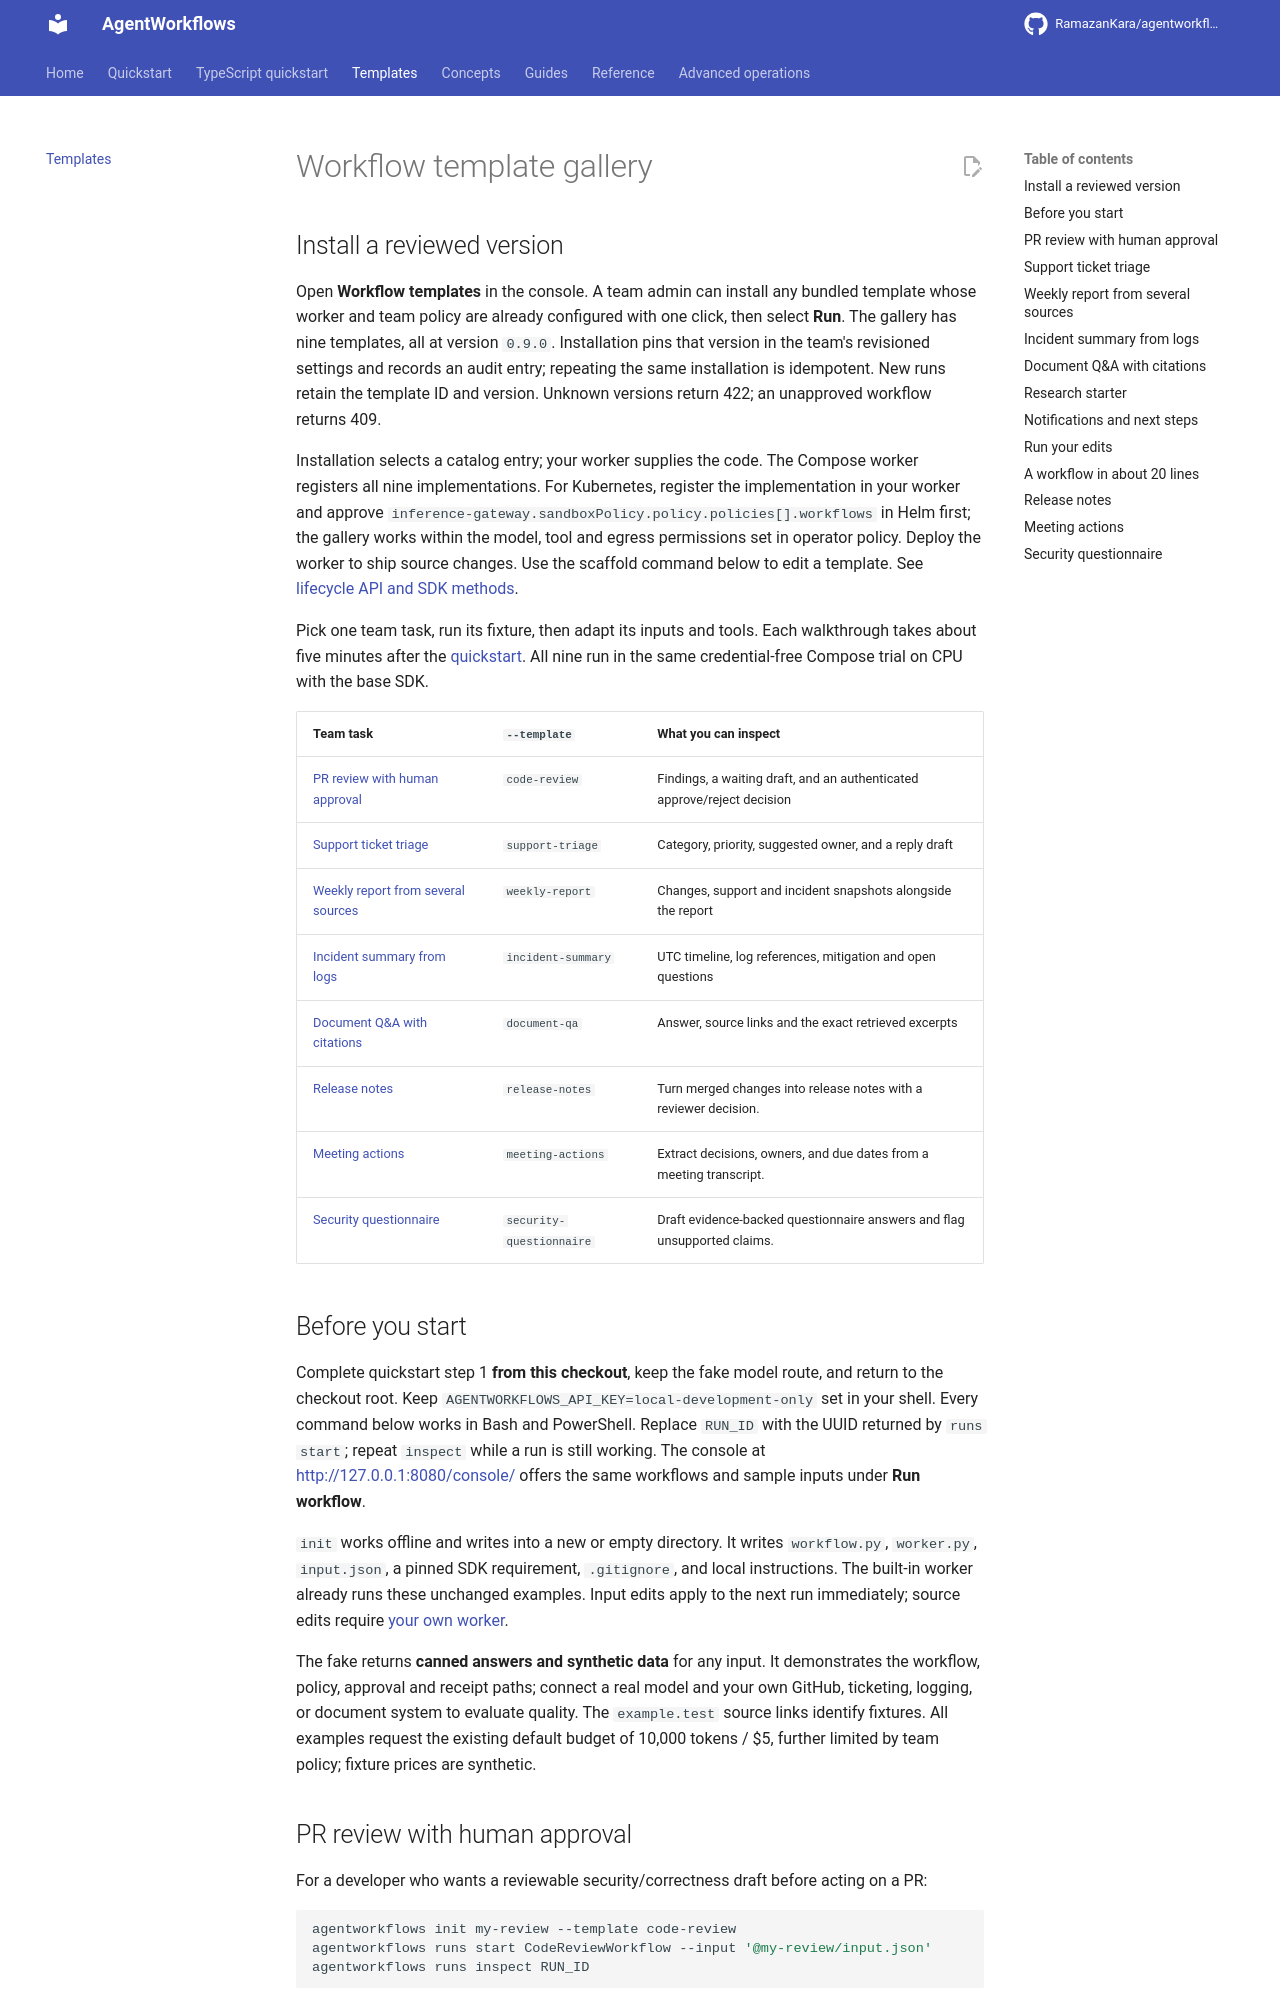

repository: RamazanKara/agentworkflows · page: 0.10.0/templates/index.html · generator: mkdocs

# Workflow template gallery

## Install a reviewed version

Open **Workflow templates** in the console. A team admin can install any bundled template
whose worker and team policy are already configured with one click, then select **Run**.
The gallery has nine templates, all at version `0.9.0`.
Installation pins that version in the team's revisioned settings and records an audit entry;
repeating the same installation is idempotent. New runs retain the template ID and version.
Unknown versions return 422; an unapproved workflow returns 409.

Installation selects a catalog entry; your worker supplies the code. The Compose worker
registers all nine implementations. For Kubernetes, register the implementation in your worker
and approve `inference-gateway.sandboxPolicy.policy.policies[].workflows` in Helm first;
the gallery works within the model, tool and egress permissions set in operator policy.
Deploy the worker to ship source changes. Use the scaffold command below to edit a template. See [lifecycle API and SDK methods](team-lifecycle.md).

Pick one team task, run its fixture, then adapt its inputs and tools. Each walkthrough takes
about five minutes after the [quickstart](quickstart.md). All nine run in the same
credential-free Compose trial on CPU with the base SDK.

| Team task | `--template` | What you can inspect |
| --- | --- | --- |
| [PR review with human approval](#code-review) | `code-review` | Findings, a waiting draft, and an authenticated approve/reject decision |
| [Support ticket triage](#support-triage) | `support-triage` | Category, priority, suggested owner, and a reply draft |
| [Weekly report from several sources](#weekly-report) | `weekly-report` | Changes, support and incident snapshots alongside the report |
| [Incident summary from logs](#incident-summary) | `incident-summary` | UTC timeline, log references, mitigation and open questions |
| [Document Q&A with citations](#document-qa) | `document-qa` | Answer, source links and the exact retrieved excerpts |
| [Release notes](#release-notes) | `release-notes` | Turn merged changes into release notes with a reviewer decision. |
| [Meeting actions](#meeting-actions) | `meeting-actions` | Extract decisions, owners, and due dates from a meeting transcript. |
| [Security questionnaire](#security-questionnaire) | `security-questionnaire` | Draft evidence-backed questionnaire answers and flag unsupported claims. |

## Before you start

Complete quickstart step 1 **from this checkout**, keep the fake model route, and return to
the checkout root. Keep `AGENTWORKFLOWS_API_KEY=local-development-only` set in your shell.
Every command below works in Bash and PowerShell. Replace `RUN_ID` with the UUID returned
by `runs start`; repeat `inspect` while a run is still working. The console at
<http://127.0.0.1:8080/console/> offers the same workflows and sample inputs under **Run workflow**.

`init` works offline and writes into a new or empty directory. It writes `workflow.py`,
`worker.py`, `input.json`, a pinned SDK requirement, `.gitignore`, and local instructions.
The built-in worker already runs these unchanged examples. Input edits apply to the next
run immediately; source edits require [your own worker](#run-your-edits).

The fake returns **canned answers and synthetic data** for any input. It demonstrates the
workflow, policy, approval and receipt paths; connect a real model and your own GitHub,
ticketing, logging, or document system to evaluate quality. The `example.test` source links
identify fixtures. All examples request the existing default
budget of 10,000 tokens / $5, further limited by team policy; fixture prices are synthetic.
